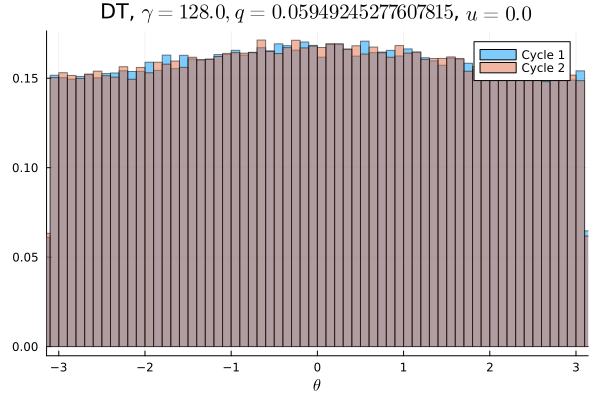

Values plotted in this chart, from the file beside it:
Cycle 1, Cycle 2
0.009378, 0.009522
0.009413, 0.009475
0.00955, 0.009419
0.009397, 0.009769
0.009322, 0.009513
0.009619, 0.009541
0.009463, 0.009325
0.009503, 0.009684
0.009453, 0.0096
0.009503, 0.009441
0.009556, 0.009644
0.009606, 0.009519
0.009763, 0.009597
0.009425, 0.009294
0.009725, 0.01013
0.009631, 0.009262
0.009716, 0.009437
0.009719, 0.009981
0.009881, 0.009816
0.009794, 0.009569
0.009819, 0.01013
0.009916, 0.009734
0.01027, 0.01002
0.009741, 0.01008
0.01018, 0.009825
0.01014, 0.009944
0.01, 0.01001
0.0102, 0.0101
0.0101, 0.01014
0.009941, 0.01007
0.01016, 0.0101
0.01034, 0.01028
0.0101, 0.01014
0.01029, 0.01025
0.01037, 0.0103
0.01036, 0.01051
0.01044, 0.01017
0.01023, 0.01028
0.01051, 0.01055
0.01032, 0.01083
0.01024, 0.01043
0.01061, 0.01028
0.01065, 0.01027
0.01053, 0.01046
0.01063, 0.01038
0.0104, 0.01077
0.01054, 0.01069
0.01071, 0.01063
0.01068, 0.01056
0.01052, 0.01043
0.01018, 0.01056
0.01036, 0.01049
0.01065, 0.01046
0.01046, 0.01099
0.01078, 0.01041
0.01033, 0.01051
0.01043, 0.0103
0.01015, 0.0107
0.01082, 0.0103
0.01033, 0.01031
... 40 more rows
